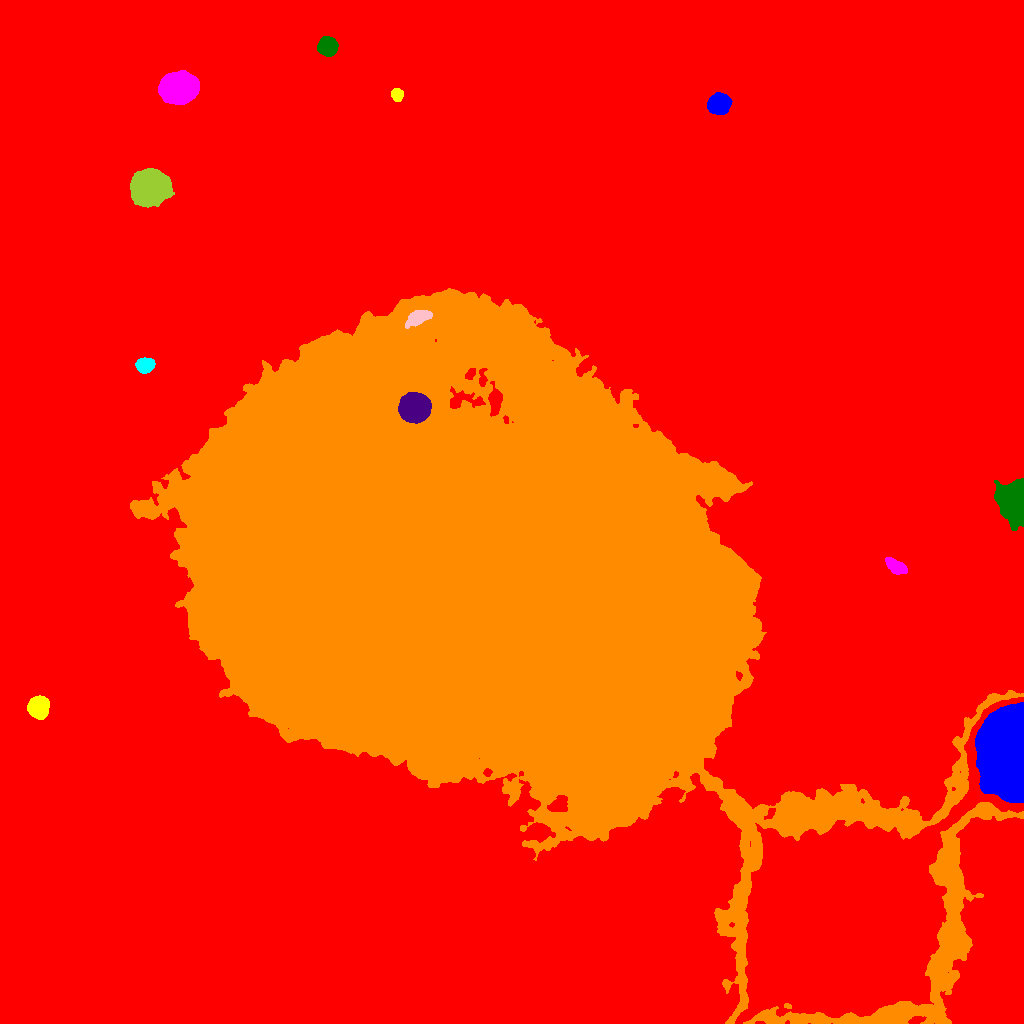

The data file committed next to this chart (first rows):
ID, X, Y, A, B, theta, total_flux, mu_max, mu_median, mu_mean, R_fwhm, R_e, R10, R90, x_start, x_end, y_start, y_end, area, greylevel
0, 650.4, 331.7, 338.7, 214.3, -0.8335, 9404725, 255.0, 6.0, 11.82, 49.06, 161, 37, 358.4, 0, 1023, 0, 1023, 795422, 11.82
1, 1006, 269.1, 20.7, 11.34, -1.543, 166828, 107.0, 39.0, 41.09, 20.84, 19.1, 7.464, 29.68, 975, 1023, 221, 321, 4060, 102.1
2, 38.55, 316.1, 4.86, 4.546, -1.567, 8540, 46.0, 18.0, 19.45, 7.421, 6.077, 2.459, 9.641, 27, 49, 304, 328, 439, 48.45
3, 895.5, 457, 5.751, 2.897, -0.5519, 1605, 11.0, 6.0, 5.923, 6.933, 5.293, 2.111, 7.979, 885, 907, 449, 466, 271, 40.92
4, 1015, 521.5, 9.193, 6.21, -1.513, 28179, 78.0, 19.0, 24.83, 9.525, 8.777, 3.432, 14.67, 994, 1023, 493, 545, 1135, 53.83
5, 414.6, 615.8, 6.641, 6.269, 0.1465, 35531, 90.0, 39.0, 41.95, 11.07, 8.444, 3.568, 13.09, 398, 431, 600, 631, 847, 120.9
6, 471.3, 445.2, 141.4, 87.58, -0.4577, 9219631, 185.0, 27.0, 38.06, 72.85, 128.8, 50.08, 219.9, 130, 1023, 0, 735, 242227, 66.06
7, 145.2, 658.3, 4.166, 3.241, 0.1371, 2450, 21.0, 9.0, 9.459, 5.944, 4.754, 1.954, 7.485, 135, 155, 650, 666, 259, 38.46
8, 417.9, 705.7, 5.981, 3.042, 0.3983, 1854, 15.0, 5.0, 5.67, 5.585, 5.323, 2.111, 8.519, 405, 432, 695, 713, 327, 63.67
9, 149.7, 835.7, 8.134, 7.269, 0.4311, 28667, 66.0, 16.0, 21.47, 10.43, 9.591, 3.785, 16.1, 130, 174, 816, 855, 1335, 50.47
10, 79.01, 824.9, 3.279, 3.062, -1.479, 1587, 18.0, 9.0, 9.227, 5.382, 4.146, 1.693, 6.383, 73, 87, 818, 832, 172, 37.23
11, 718.7, 919.2, 4.771, 4.464, 0.1527, 7771, 44.0, 15.0, 17.38, 7.247, 5.971, 2.459, 9.424, 707, 732, 909, 931, 447, 47.38
12, 397.1, 928.9, 3.06, 2.817, -1.23, 1575, 21.0, 10.0, 10.71, 4.652, 3.785, 1.493, 5.944, 391, 403, 922, 935, 147, 41.71
13, 178.5, 935.4, 8.106, 6.497, 0.2816, 30724, 76.0, 22.0, 27.05, 10.23, 9.219, 3.656, 15.14, 158, 199, 919, 953, 1136, 56.05
14, 327.5, 977.1, 4.557, 4.098, -0.1019, 4318, 27.0, 12.0, 12.27, 6.887, 5.585, 2.257, 8.795, 317, 338, 967, 987, 352, 41.27
